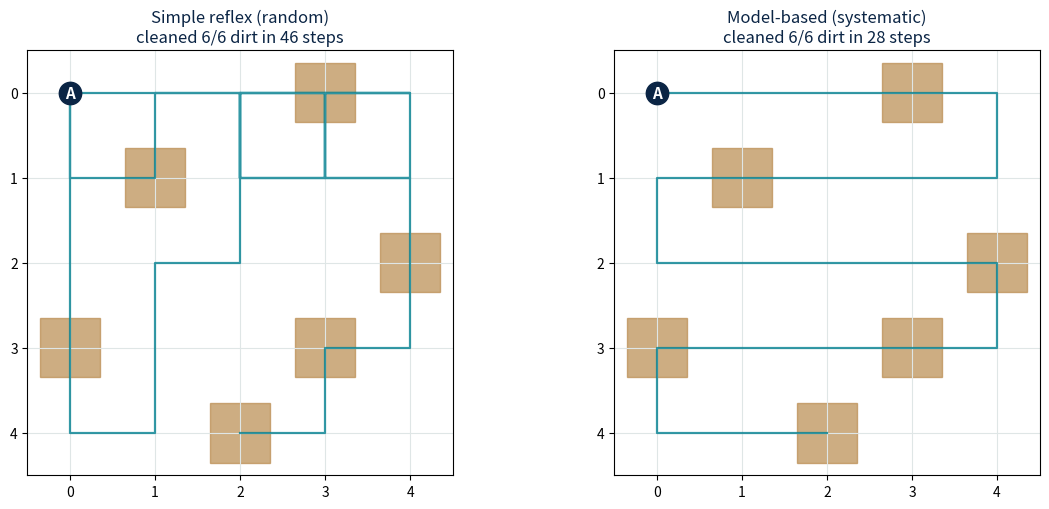
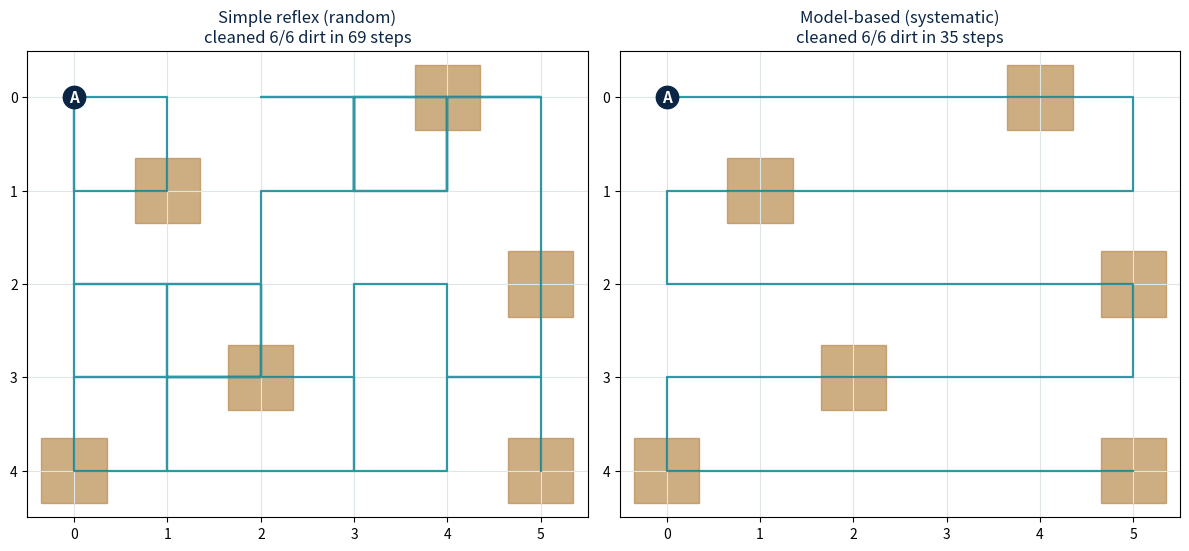
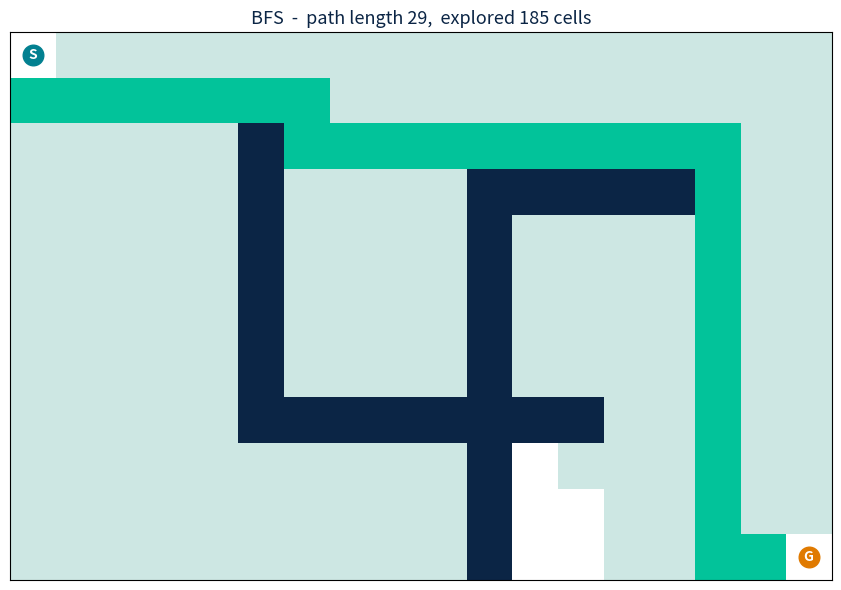
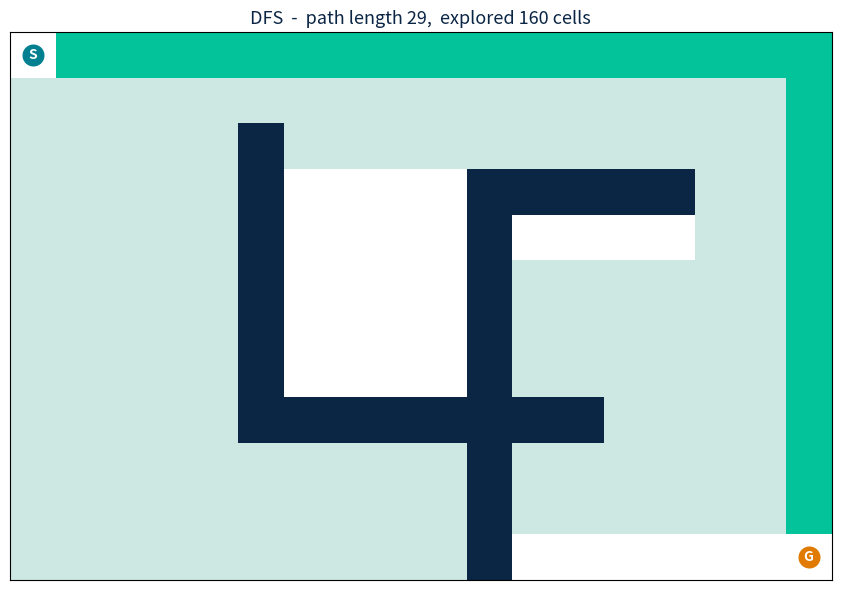
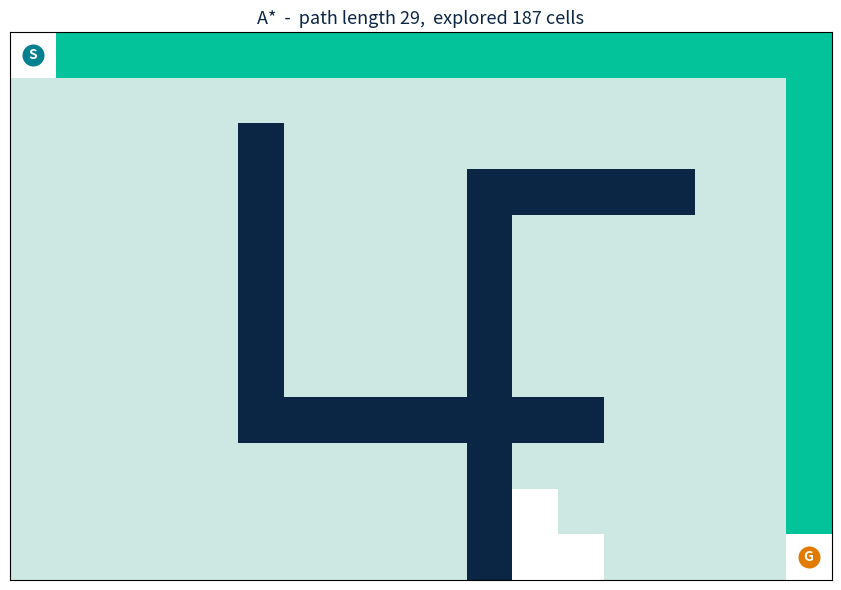
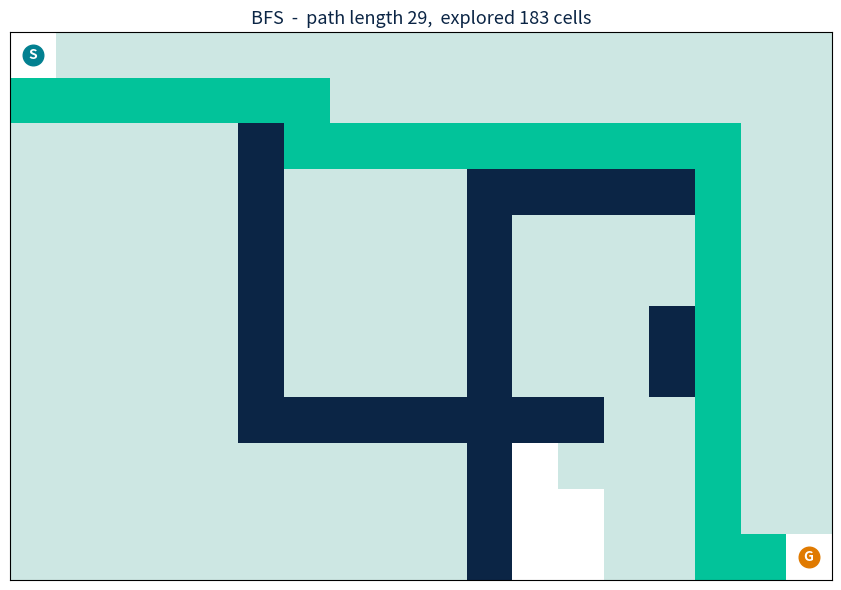
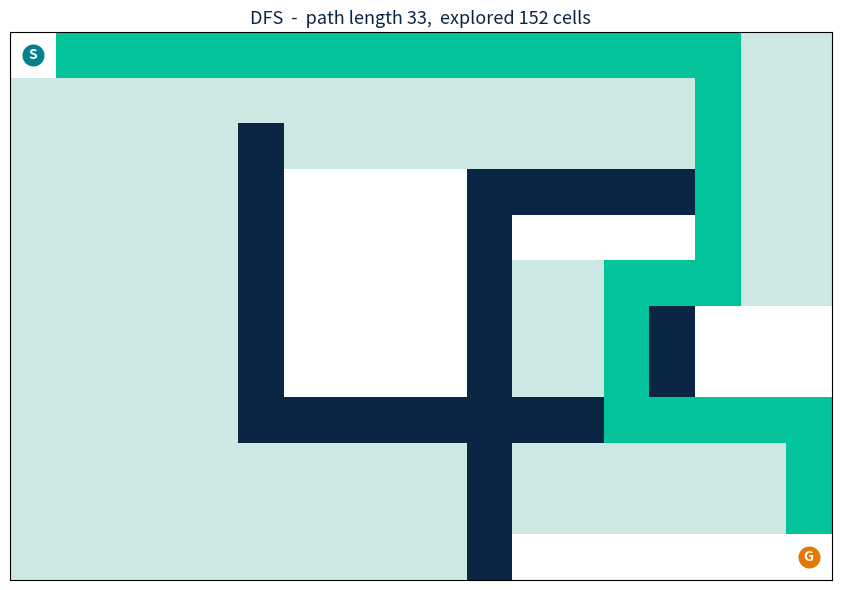
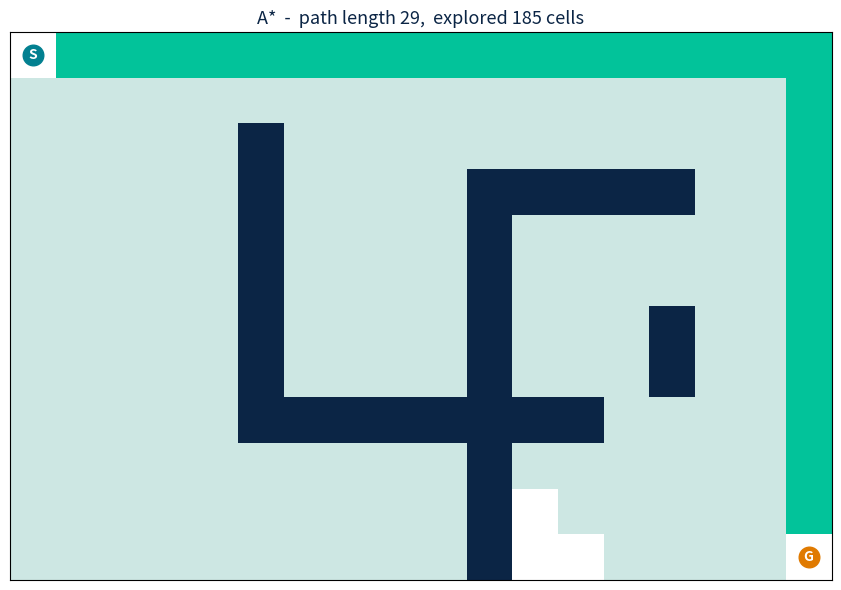

Source code (Python) for these figures, in order:
# ===== PART A - RUN THIS CELL (do not change) =====
# A tiny "vacuum world": a grid with some dirty squares. A cleaning agent must
# clean them all. We will compare TWO agents from the lecture:
#   1) a SIMPLE REFLEX agent  - no memory, moves randomly
#   2) a MODEL-BASED agent    - remembers where it has been, sweeps neatly
import random
import matplotlib.pyplot as plt

def make_world(rows, cols, dirt_cells):
    return {'rows': rows, 'cols': cols, 'dirt': set(dirt_cells)}

def neighbours(pos, rows, cols):
    r, c = pos
    opts = [(r-1,c),(r+1,c),(r,c-1),(r,c+1)]
    return [(nr,nc) for nr,nc in opts if 0 <= nr < rows and 0 <= nc < cols]

# ---- Agent 1: simple reflex (react to NOW, no memory) ----
def simple_reflex_agent(world, max_steps=400, seed=1):
    random.seed(seed)
    rows, cols = world['rows'], world['cols']
    dirt = set(world['dirt']); total = len(dirt)
    pos = (0,0); path = [pos]; steps = 0
    while dirt and steps < max_steps:
        steps += 1
        if pos in dirt:                 # percept: "this square is dirty" -> suck
            dirt.discard(pos)
        else:                           # else: just move somewhere at random
            pos = random.choice(neighbours(pos, rows, cols))
            path.append(pos)
    return {'name':'Simple reflex (random)', 'steps':steps,
            'cleaned':total-len(dirt), 'total':total, 'path':path}

# ---- Agent 2: model-based (remembers a plan, sweeps every row) ----
def model_based_agent(world, max_steps=400):
    rows, cols = world['rows'], world['cols']
    dirt = set(world['dirt']); total = len(dirt)
    sweep = []                          # a tidy left-right, right-left snake path
    for r in range(rows):
        cs = range(cols) if r % 2 == 0 else range(cols-1, -1, -1)
        for c in cs: sweep.append((r,c))
    pos = sweep[0]; path = [pos]; steps = 0
    if pos in dirt: dirt.discard(pos); steps += 1
    for nxt in sweep[1:]:
        pos = nxt; steps += 1; path.append(pos)   # move to next square in the plan
        if pos in dirt: dirt.discard(pos); steps += 1
        if not dirt: break
    return {'name':'Model-based (systematic)', 'steps':steps,
            'cleaned':total-len(dirt), 'total':total, 'path':path}

def show_runs(world, results):
    fig, axes = plt.subplots(1, len(results), figsize=(6*len(results), 5.2))
    if len(results) == 1: axes = [axes]
    for ax, res in zip(axes, results):
        rows, cols = world['rows'], world['cols']
        ax.set_xlim(-0.5, cols-0.5); ax.set_ylim(rows-0.5, -0.5); ax.set_aspect('equal')
        ax.set_xticks(range(cols)); ax.set_yticks(range(rows)); ax.grid(True, color='#dfe6e6')
        for (r,c) in world['dirt']:      # dirt = small brown squares
            ax.add_patch(plt.Rectangle((c-0.35,r-0.35),0.7,0.7, color='#b98a4d', alpha=0.7))
        xs = [c for (r,c) in res['path']]; ys = [r for (r,c) in res['path']]
        ax.plot(xs, ys, color='#028090', lw=1.6, alpha=0.8, zorder=2)
        ax.scatter([0],[0], s=260, color='#0B2545', zorder=3)     # start
        ax.text(0,0,'A', color='white', ha='center', va='center', fontsize=11, fontweight='bold', zorder=4)
        ax.set_title(f"{res['name']}\ncleaned {res['cleaned']}/{res['total']} dirt in {res['steps']} steps",
                     fontsize=12, color='#0B2545')
    plt.tight_layout(); plt.show()

# default world: 5x5 grid, 6 dirty squares
WORLD = make_world(5, 5, [(0,3),(1,1),(2,4),(3,0),(3,3),(4,2)])
r1 = simple_reflex_agent(WORLD)
r2 = model_based_agent(WORLD)
show_runs(WORLD, [r1, r2])
print("Simple reflex :", r1['steps'], "steps to clean", r1['cleaned'], "/", r1['total'])
print("Model-based   :", r2['steps'], "steps to clean", r2['cleaned'], "/", r2['total'])


# ===== PART A - YOUR TURN =====
# Change the grid size or the dirty squares below and run again.
# Watch how the two agents' step-counts change. (The 'A' marks where the agent starts.)
rows, cols = 5, 6                                  # <-- edit me (try 6, 8 ...)
dirt = [(0,4),(1,1),(2,5),(3,2),(4,0),(4,5)]        # <-- edit me (add/remove squares)

world2 = make_world(rows, cols, dirt)
show_runs(world2, [simple_reflex_agent(world2), model_based_agent(world2)])


# ===== PART B - RUN THIS CELL (do not change) =====
# Now a bigger map with WALLS. The agent must travel from S (top-left) to G
# (bottom-right). We will watch three search methods explore the map:
#   BFS and DFS (uninformed / blind)   and later   A* (informed / uses a hint)
import heapq
import matplotlib.pyplot as plt
import numpy as np

ROWS, COLS = 12, 18
walls = set()
for r in range(2, 9):  walls.add((r, 5))      # a wall with a gap at the bottom
for r in range(4, 12): walls.add((r, 10))     # another wall with a gap at the top
for c in range(10, 15): walls.add((3, c))     # a horizontal wall
for c in range(6, 13):  walls.add((8, c))     # another horizontal wall
START, GOAL = (0, 0), (ROWS-1, COLS-1)
walls.discard(START); walls.discard(GOAL)

def nbrs(pos):
    r, c = pos
    out = []
    for nr, nc in [(r-1,c),(r+1,c),(r,c-1),(r,c+1)]:
        if 0 <= nr < ROWS and 0 <= nc < COLS and (nr,nc) not in walls:
            out.append((nr,nc))
    return out

def rebuild(came, goal):
    p, cur = [], goal
    while cur is not None: p.append(cur); cur = came.get(cur)
    return p[::-1]

def bfs(start, goal):
    from collections import deque
    fr = deque([start]); came = {start: None}; explored = []
    while fr:
        n = fr.popleft(); explored.append(n)
        if n == goal: break
        for m in nbrs(n):
            if m not in came: came[m] = n; fr.append(m)
    return rebuild(came, goal), explored

def dfs(start, goal):
    stack = [start]; came = {start: None}; explored = []; seen = set()
    while stack:
        n = stack.pop()
        if n in seen: continue
        seen.add(n); explored.append(n)
        if n == goal: break
        for m in nbrs(n):
            if m not in came: came[m] = n
            if m not in seen: stack.append(m)
    return rebuild(came, goal), explored

def draw_grid(explored, path, title):
    grid = np.zeros((ROWS, COLS))
    for (r,c) in walls: grid[r,c] = 1
    for (r,c) in explored: 
        if (r,c) not in (START, GOAL): grid[r,c] = 2
    for (r,c) in path:
        if (r,c) not in (START, GOAL): grid[r,c] = 3
    from matplotlib.colors import ListedColormap
    cmap = ListedColormap(['#FFFFFF', '#0B2545', '#CDE7E3', '#02C39A'])
    plt.figure(figsize=(9, 6))
    plt.imshow(grid, cmap=cmap, vmin=0, vmax=3)
    plt.scatter([START[1]],[START[0]], s=220, color='#028090'); plt.text(START[1],START[0],'S',color='white',ha='center',va='center',fontweight='bold')
    plt.scatter([GOAL[1]],[GOAL[0]], s=220, color='#e07a00'); plt.text(GOAL[1],GOAL[0],'G',color='white',ha='center',va='center',fontweight='bold')
    plt.title(title, fontsize=13, color='#0B2545'); plt.xticks([]); plt.yticks([]); plt.tight_layout(); plt.show()

bpath, bexp = bfs(START, GOAL)
draw_grid(bexp, bpath, f"BFS  -  path length {len(bpath)},  explored {len(bexp)} cells")
dpath, dexp = dfs(START, GOAL)
draw_grid(dexp, dpath, f"DFS  -  path length {len(dpath)},  explored {len(dexp)} cells")
print("Light cells = places the search looked.  Green cells = the path it returned.")


# ===== PART B - complete ONE line, then run =====
def manhattan(a, b):
    # a and b are (row, col). Manhattan distance = |row diff| + |col diff|.
    # TODO: return abs(a[0]-b[0]) + abs(a[1]-b[1])
    return 0        # <-- replace this line

def astar(start, goal):
    fr = [(manhattan(start,goal), 0, start)]     # (f = g + h, g, cell)
    came = {start: None}; g = {start: 0}; explored = []
    while fr:
        _, gc, n = heapq.heappop(fr); explored.append(n)
        if n == goal: break
        for m in nbrs(n):
            ng = g[n] + 1
            if m not in g or ng < g[m]:
                g[m] = ng; came[m] = n
                heapq.heappush(fr, (ng + manhattan(m, goal), ng, m))
    return rebuild(came, goal), explored

apath, aexp = astar(START, GOAL)
draw_grid(aexp, apath, f"A*  -  path length {len(apath)},  explored {len(aexp)} cells")

# --- self check ---
bpath, bexp = bfs(START, GOAL)
if manhattan((0,0),(3,4)) == 7 and len(apath) == len(bpath):
    print(f"PASS - A* found a shortest path ({len(apath)} cells) but explored only "
          f"{len(aexp)} cells vs BFS's {len(bexp)}. The hint saved a lot of searching!")
else:
    print("Not quite - check your manhattan() TODO. It should return |row diff| + |col diff|.")


# ===== PART B - YOUR TURN =====
# Add a wall, or move the start/goal, then re-run all three searches and compare.
walls.add((6, 14))          # <-- example: add a wall. Try adding a few more.
walls.add((7, 14))
# START = (0, 5)            # <-- (optional) uncomment to move the start
# GOAL  = (11, 0)           # <-- (optional) uncomment to move the goal
walls.discard(START); walls.discard(GOAL)

for name, fn in [("BFS", bfs), ("DFS", dfs), ("A*", astar)]:
    p, e = fn(START, GOAL)
    draw_grid(e, p, f"{name}  -  path length {len(p)},  explored {len(e)} cells")
    print(f"{name:4} path {len(p):3}  explored {len(e):3}")
